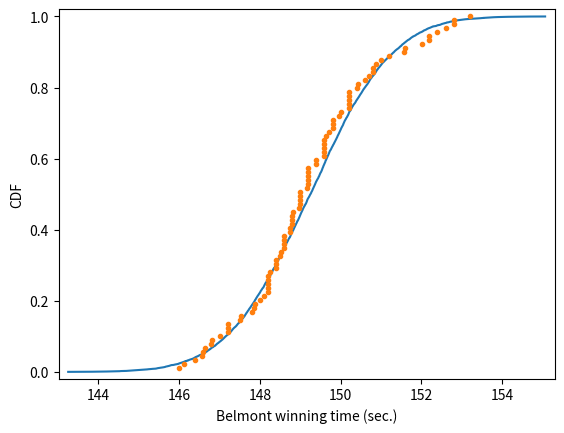

The script that saved this image:
import numpy as np
import pandas as pd

def ecdf(data):
    """Compute ECDF for a one-dimensional array of measurements."""

    # Number of data points: n

    n = len(data)
    # x-data for the ECDF: x

    x = np.sort(data)
    # y-data for the ECDF: y
    y = np.arange(1,n+1) / n

    return x, y


# Import plotting modules
import matplotlib.pyplot as plt
import seaborn as sns

belmont_no_outliers = np.array(
    [ 148.51,146.65,148.52,150.7, 150.42,150.88,151.57,147.54,149.65
,148.74,147.86,148.75,147.5, 148.26,149.71,146.56,151.19,147.88
,149.16,148.82,148.96,152.02,146.82,149.97,146.13,148.1, 147.2
,146.,146.4, 148.2, 149.8, 147.,147.2, 147.8, 148.2, 149.
,149.8, 148.6, 146.8, 149.6, 149.,148.2, 149.2, 148.,150.4
,148.8, 147.2, 148.8, 149.6, 148.4, 148.4, 150.2, 148.8, 149.2
,149.2, 148.4, 150.2, 146.6, 149.8, 149.,150.8, 148.6, 150.2
,149.,148.6, 150.2, 148.2, 149.4, 150.8, 150.2, 152.2, 148.2
,149.2, 151.,149.6, 149.6, 149.4, 148.6, 150.,150.6, 149.2
,152.6, 152.8, 149.6, 151.6, 152.8, 153.2, 152.4, 152.2 ])


# Compute mean and standard deviation: mu, sigma

mu = np.mean(belmont_no_outliers)
sigma = np.std(belmont_no_outliers)


# Sample out of a normal distribution with this mu and sigma: samples
samples = np.random.normal(mu,sigma,10000)

# Get the CDF of the samples and of the data
x_theor, y_theor = ecdf(samples)
x,y = ecdf(belmont_no_outliers)



# Plot the CDFs and show the plot
_ = plt.plot(x_theor, y_theor)
_ = plt.plot(x, y, marker='.', linestyle='none')
plt.margins(0.02)
_ = plt.xlabel('Belmont winning time (sec.)')
_ = plt.ylabel('CDF')
plt.show()
print(belmont_no_outliers)